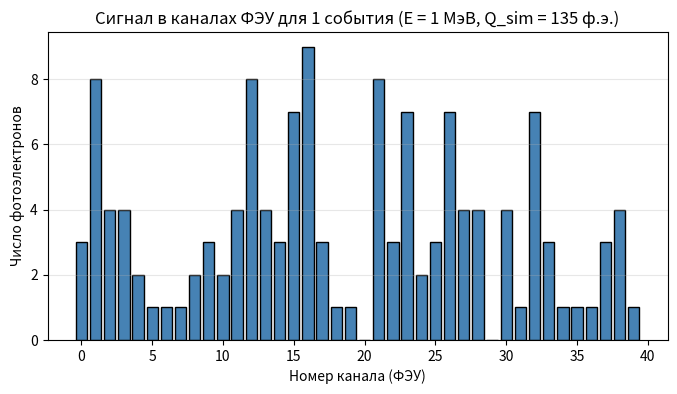

Python code for this plot:
import numpy as np
import matplotlib.pyplot as plt


class Detector:
    def __init__(self, R=2.0, r=0.01, a=0.5, N=40):
        self.R = R
        self.r = r
        self.a = a
        self.N = N

        self.pmt_coords = self._generate_pmt_positions()

    def _generate_pmt_positions(self):
        """
        Равномерно распределяет N точек по сфере радиуса R
        методом спирали Фибоначчи.
        Возвращает numpy.ndarray размерности (N, 3).
        """
        indices = np.arange(0, self.N, dtype=float) + 0.5
        z = self.R - 2 * self.R * indices / self.N
        rho = np.sqrt(self.R**2 - z**2)
        golden_angle = np.pi * (3-np.sqrt(5))
        theta = golden_angle * indices
        x = rho * np.cos(theta)
        y = rho * np.sin(theta)
        coords = np.column_stack((x, y, z))
        return coords

    def get_pmt_index(self, point: np.ndarray) -> int:
        """
        Определяет, принадлежит ли точка на поверхности детектора какому-либо ФЭУ.
        :param point: координаты точки (x, y, z) - список или numpy массив
        :return: индекс ФЭУ (от 0 до N-1), если точка попала в него, иначе -1
        """
        point = np.asarray(point, dtype=float)
        distances = np.linalg.norm(self.pmt_coords - point, axis=1) #считает корень из суммы квадратов разностей координат по оси 1
        min_idx = int(np.argmin(distances))
        if distances[min_idx] <= self.r:
            return min_idx
        return -1

    def is_in_pmt(self, point: np.ndarray) -> bool:
        """
        Возвращает True, если точка принадлежит хотя бы одному ФЭУ, иначе False.
        """
        return self.get_pmt_index(point) != -1

    def trace_photons(self, origin: np.ndarray, directions: np.ndarray) -> np.ndarray:
        """
        Находит точки пересечения фотонов со сферой детектора и определяет,
        в какой ФЭУ попал каждый фотон.

        Возвращает массив индексов ФЭУ (от 0 до N-1, либо -1 при промахе) для каждого фотона.
        """
        origin = np.asarray(origin, dtype=float)
        directions = np.asarray(directions, dtype=float)

        # Решаем квадратное уравнение t^2 + 2*b*t + c = 0 для пересечения луча со сферой
        b = directions @ origin
        c = np.sum(origin ** 2) - self.R ** 2
        t = -b + np.sqrt(b ** 2 - c)

        # Координаты точек попадания фотонов на границу сферы: r(t) = r0 + t * n
        hit_points = origin + t[:, None] * directions

        # Вычисляем расстояния от каждой точки попадания до каждого ФЭУ
        # hit_points[:, None, :] имеет форму (M, 1, 3), а pmt_coords[None, :, :] форму (1, N, 3)
        distances = np.linalg.norm(hit_points[:, None, :] - self.pmt_coords[None, :, :], axis=2)

        min_indices = np.argmin(distances, axis=1)
        min_distances = np.min(distances, axis=1)

        # Если расстояние меньше радиуса фотокатода r — записываем номер ФЭУ, иначе -1
        pmt_hits = np.where(min_distances <= self.r, min_indices, -1)
        return pmt_hits

    def generate_photoelectrons(self, n_photons: int = 1) -> np.ndarray:
        """
        Разыгрывает случайное число фотоэлектронов по распределению Пуассона
        со средним значением a для заданного числа попавших фотонов.
        """
        return np.random.poisson(lam=self.a, size=n_photons)


class Source:
    def __init__(self, Y: float = 10000.0):
        self.Y = Y

    def __repr__(self) -> str:
        return f'Source(Y={self.Y})'

    def generate_directions(self, E: float) -> np.ndarray:
        N_float = self.Y*E
        N = int(np.floor(N_float))
        probability = N_float - N
        N = N + int(np.random.rand() < probability)

        phi = np.random.uniform(0, 2 * np.pi, size=N)
        cos_theta = np.random.uniform(-1.0, 1.0, size=N)
        sin_theta = np.sqrt(1.0 - cos_theta ** 2)

        nx = sin_theta * np.cos(phi)
        ny = sin_theta * np.sin(phi)
        nz = cos_theta

        return np.column_stack((nx,ny,nz))


det = Detector(R=2.0, N=40, r=0.1, a=0.5)
src = Source(Y=10000)

# 1. Генерируем направления фотонов для E = 1 МэВ в центре детектора (0, 0, 0)
origin = np.array([0.0, 0.0, 0.0])
directions = src.generate_directions(E=1.0)

# 2. Трассируем фотоны и находим, какие из них попали в ФЭУ
pmt_hits = det.trace_photons(origin, directions)

# Отбираем только те фотоны, которые попали в какой-либо ФЭУ (индекс != -1)
valid_hits = pmt_hits[pmt_hits != -1]
n_hit_photons = len(valid_hits)

# 3. Разыгрываем число фотоэлектронов для каждого попавшего фотона
pe_per_photon = det.generate_photoelectrons(n_hit_photons)

# Считаем сигнал в каждом из N=40 каналов (фотоумножителей)
channel_charges = np.bincount(valid_hits, weights=pe_per_photon, minlength=det.N)
total_charge = int(np.sum(pe_per_photon))

# 4. Сравниваем с формулой из условия и точной геометрической формулой
Q_formula = det.a * src.Y * (det.N * det.r**2 / det.R**2)
Q_exact = det.a * src.Y * (det.N * det.r**2 / (4 * det.R**2))

print(f"Всего испущено фотонов: {len(directions)}")
print(f"Попало фотонов в ФЭУ: {n_hit_photons}")
print(f"Полный собранный заряд (моделирование): Q_sim = {total_charge} ф.э.")
print(f"Оценка по формуле из условия Q = a*Y*(N*r^2/R^2): {Q_formula:.1f} ф.э.")
print(f"Точная теоретическая оценка Q_exact = a*Y*(N*r^2/(4*R^2)): {Q_exact:.1f} ф.э.")

# Гистограмма распределения числа фотоэлектронов по 40 каналам ФЭУ
plt.figure(figsize=(8, 4))
plt.bar(np.arange(det.N), channel_charges, color='steelblue', edgecolor='black')
plt.xlabel('Номер канала (ФЭУ)')
plt.ylabel('Число фотоэлектронов')
plt.title(f'Сигнал в каналах ФЭУ для 1 события (E = 1 МэВ, Q_sim = {total_charge} ф.э.)')
plt.grid(axis='y', alpha=0.3)
plt.show()
